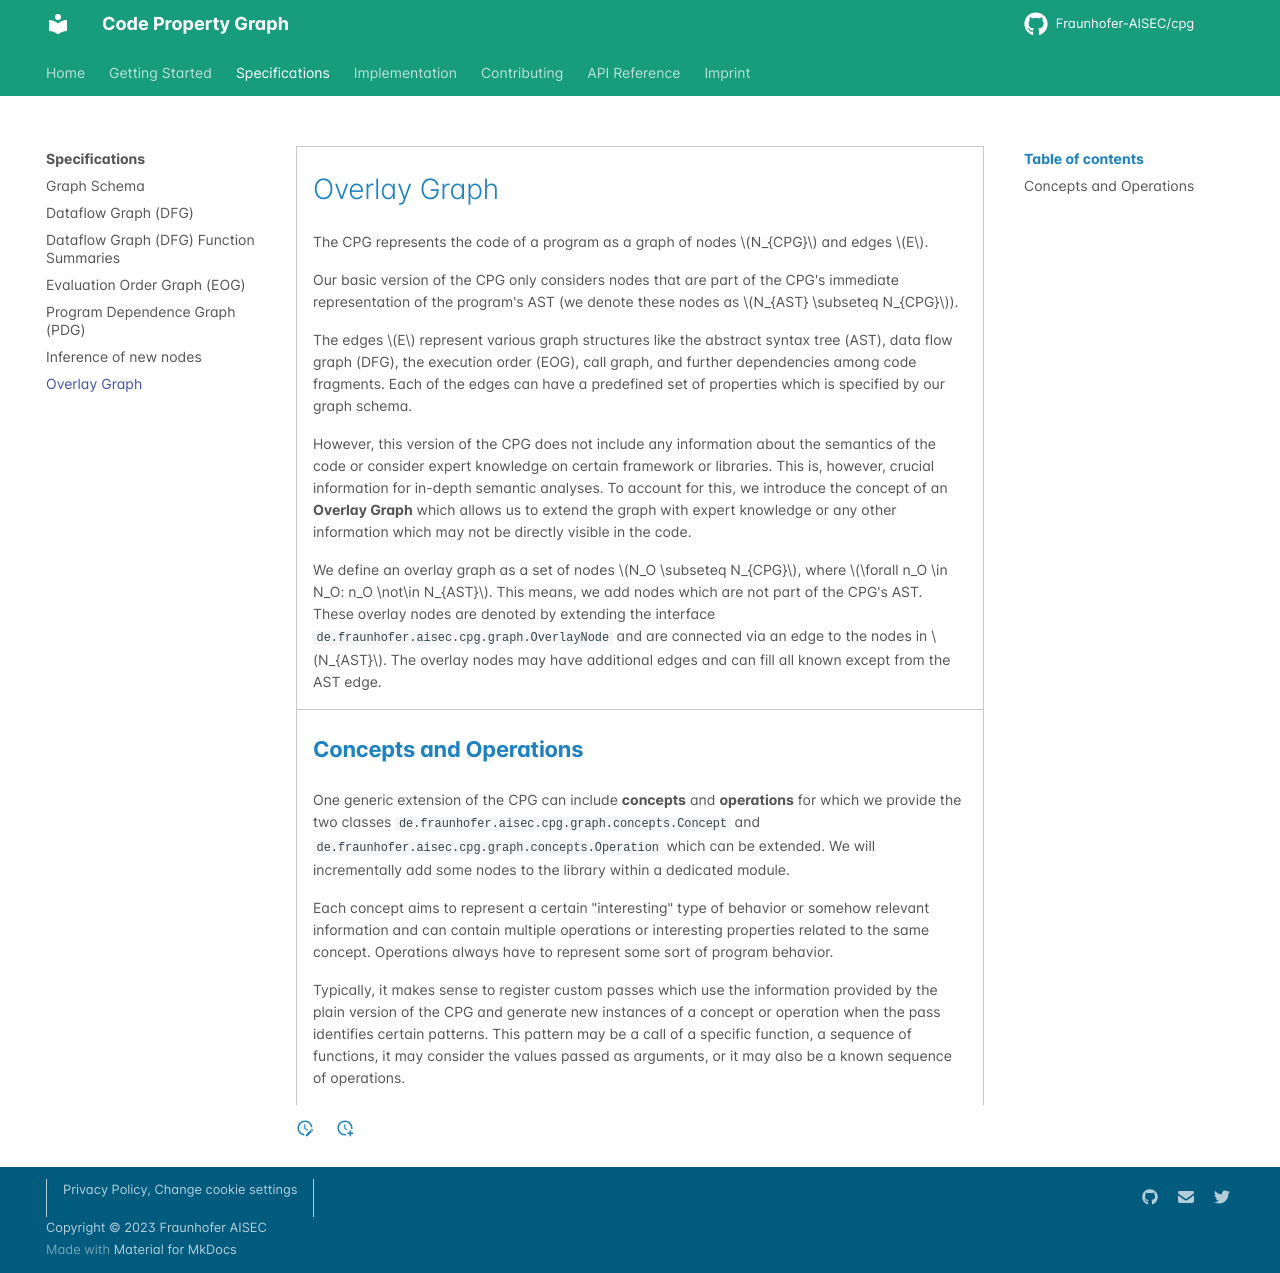

repository: Fraunhofer-AISEC/cpg · page: CPG/specs/overlays/index.html · generator: mkdocs

---
title: "Overlay Graph"
linkTitle: "Overlay Graph"
no_list: true
weight: 1
date: 2025-01-10
description: >
    Overlay Graph
---

# Overlay Graph

The CPG represents the code of a program as a graph of nodes $N_{CPG}$
and edges $E$.

Our basic version of the CPG only considers nodes that are part
of the CPG's immediate representation of the program's AST (we denote
these nodes as $N_{AST} \subseteq N_{CPG}$).

The edges $E$ represent various graph structures like the abstract
syntax tree (AST), data flow graph (DFG), the execution order (EOG),
call graph, and further dependencies among code fragments. Each of
the edges can have a predefined set of properties which is specified
by our graph schema.

However, this version of the CPG does not include any information
about the semantics of the code or consider expert knowledge on
certain framework or libraries.  This is, however, crucial information
for in-depth semantic analyses. To account for this, we introduce
the concept of an **Overlay Graph** which allows us to extend the graph
with expert knowledge or any other information which may not be directly
visible in the code.

We define an overlay graph as a set of nodes $N_O \subseteq N_{CPG}$,
where $\forall n_O \in N_O: n_O \not\in N_{AST}$. This means, we add nodes
which are not part of the CPG's AST. These overlay nodes are denoted by
extending the interface `de.fraunhofer.aisec.cpg.graph.OverlayNode` and
are connected via an edge to the  nodes in $N_{AST}$. The overlay nodes
may have additional edges and can fill  all known except from the AST edge.

## Concepts and Operations

One generic extension of the CPG can include **concepts** and
**operations** for which we provide the two classes
`de.fraunhofer.aisec.cpg.graph.concepts.Concept` and
`de.fraunhofer.aisec.cpg.graph.concepts.Operation` which can be extended.
We will incrementally add some nodes to the library within a dedicated
module.

Each concept aims to represent a certain "interesting" type of
behavior or somehow relevant information and can contain multiple
operations or interesting properties related to the same concept.
Operations always have to represent some sort of program behavior.

Typically, it makes sense to register custom passes which use the
information  provided by the plain version of the CPG and generate
new instances of a concept or operation when the pass identifies certain
patterns. This pattern may be a call of a specific function, a sequence
of functions, it may consider the values passed as arguments, or it may
also be a known sequence of operations.
